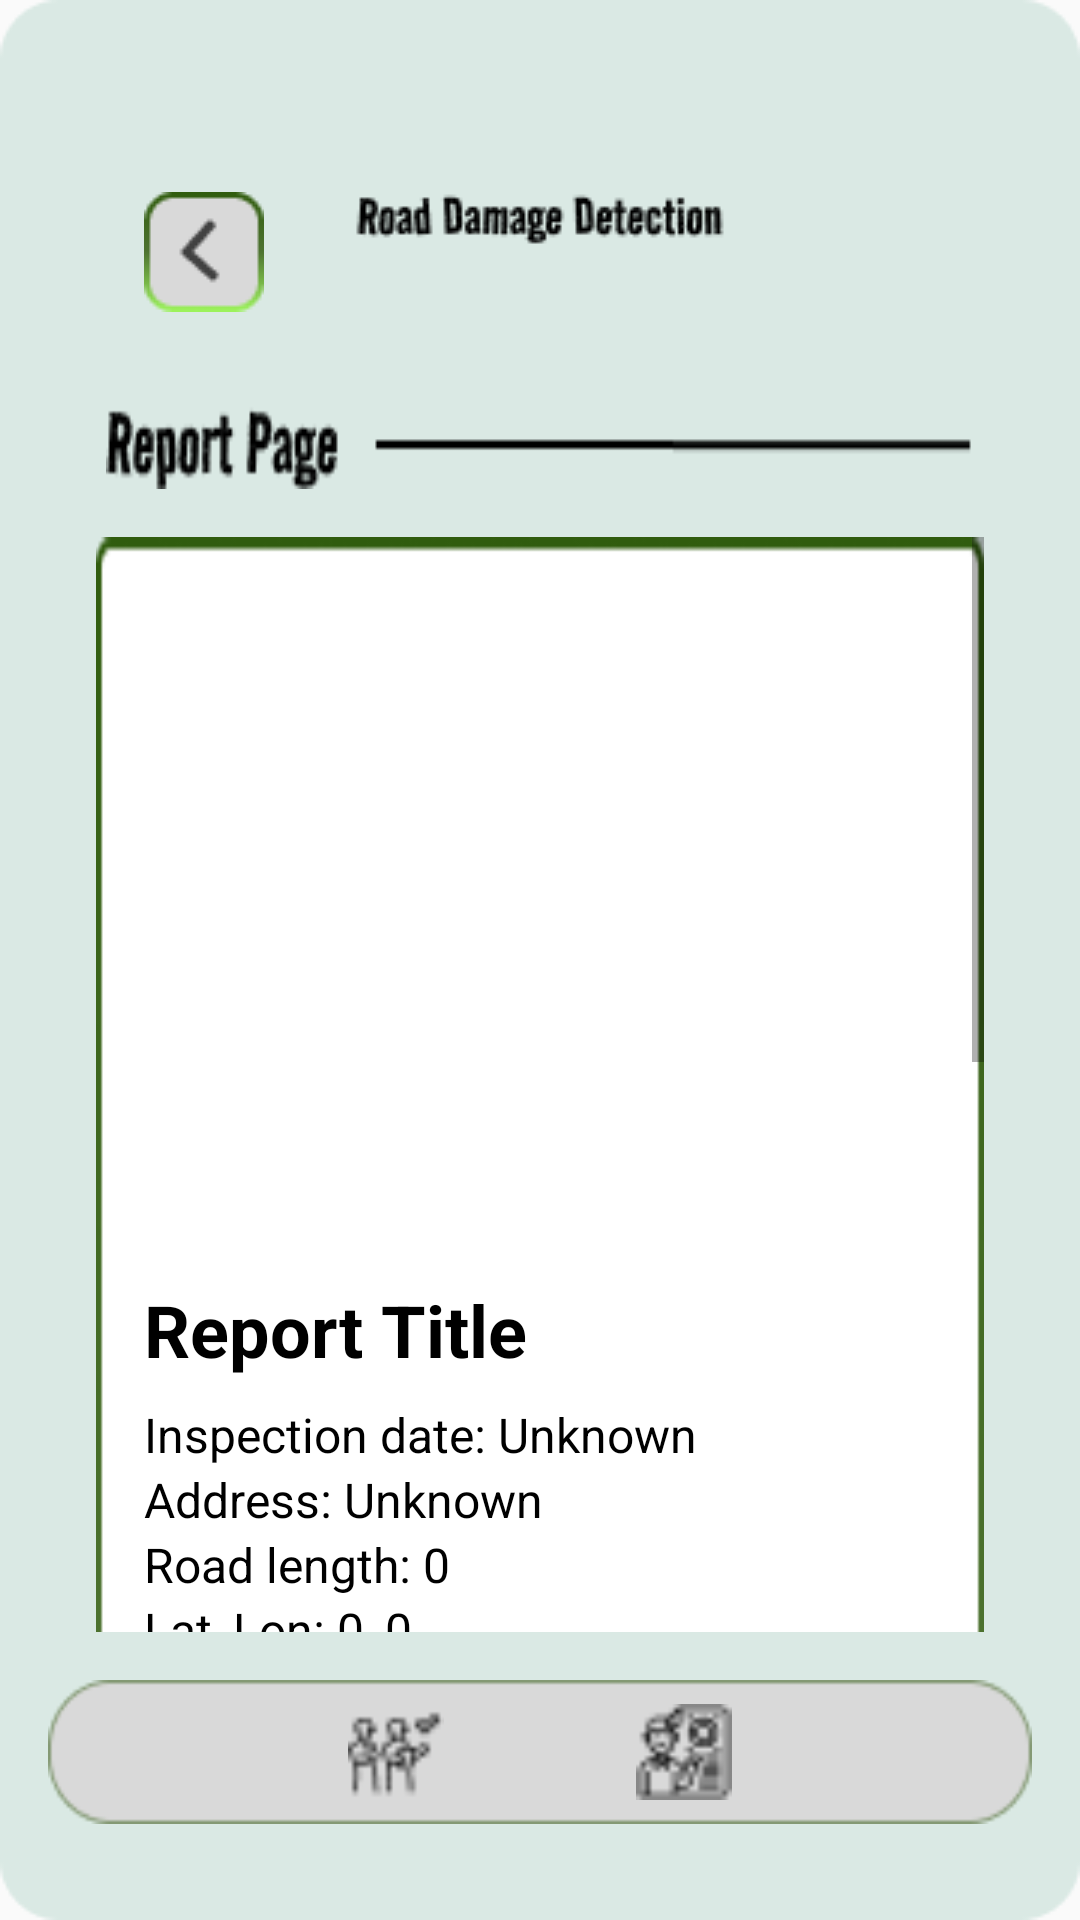

Reconstruct the res/layout file that produces this screen, plus the resources it refers to.
<!-- AndroidManifest.xml: application theme Theme.RoDexApp -->
<!-- res/layout/activity_report_page.xml -->
<?xml version="1.0" encoding="utf-8"?>
<RelativeLayout xmlns:android="http://schemas.android.com/apk/res/android"
    android:layout_width="match_parent"
    android:layout_height="match_parent">

    
    <ImageView
        android:layout_width="match_parent"
        android:layout_height="match_parent"
        android:scaleType="centerCrop"
        android:src="@drawable/main_background" />

    
    <ImageButton
        android:id="@+id/backButton"
        android:layout_width="wrap_content"
        android:layout_height="wrap_content"
        android:layout_gravity="start|top"
        android:layout_marginTop="64dp"
        android:layout_marginStart="48dp"
        android:background="@drawable/back_arrow" />

    
    <TextView
        android:id="@+id/page_title"
        android:layout_width="wrap_content"
        android:layout_height="wrap_content"
        android:background="@drawable/report_page_title"
        android:layout_alignParentTop="true"
        android:layout_centerHorizontal="true"
        android:layout_marginTop="128dp"
        android:padding="8dp" />

    
    <ScrollView
        android:layout_width="match_parent"
        android:layout_height="0dp"
        android:layout_below="@id/page_title"
        android:layout_above="@+id/bottom_dock"
        android:layout_marginHorizontal="16dp"
        android:padding="16dp">

        <LinearLayout
            android:layout_width="match_parent"
            android:layout_height="wrap_content"
            android:orientation="vertical">

            
            <LinearLayout
                android:layout_width="match_parent"
                android:layout_height="wrap_content"
                android:orientation="vertical"
                android:background="@drawable/form_inspection_frame"
                android:padding="16dp"
                android:layout_marginBottom="16dp">

                
                <ImageView
                    android:id="@+id/mapImageView"
                    android:layout_width="match_parent"
                    android:layout_height="200dp"
                    android:scaleType="centerCrop"
                    android:layout_marginTop="16dp"
                    android:layout_marginHorizontal="16dp" />

                <TextView
                    android:id="@+id/detailNameTextView"
                    android:layout_width="match_parent"
                    android:layout_height="wrap_content"
                    android:text="Report Title"
                    android:textColor="@android:color/black"
                    android:textSize="24sp"
                    android:layout_marginTop="16dp"
                    android:layout_marginBottom="8dp"
                    android:textStyle="bold" />

                <TextView
                    android:id="@+id/detailRoadDateTextView"
                    android:layout_width="match_parent"
                    android:layout_height="wrap_content"
                    android:text="Inspection date: Unknown"
                    android:textColor="@android:color/black"
                    android:textSize="16sp" />

                <TextView
                    android:id="@+id/detailRoadAddressTextView"
                    android:layout_width="match_parent"
                    android:layout_height="wrap_content"
                    android:text="Address: Unknown"
                    android:textColor="@android:color/black"
                    android:textSize="16sp" />

                <TextView
                    android:id="@+id/detailLengthTextView"
                    android:layout_width="match_parent"
                    android:layout_height="wrap_content"
                    android:text="Road length: 0"
                    android:textColor="@android:color/black"
                    android:textSize="16sp" />

                <TextView
                    android:id="@+id/detailLatLonTextView"
                    android:layout_width="match_parent"
                    android:layout_height="wrap_content"
                    android:text="Lat, Lon: 0, 0"
                    android:textColor="@android:color/black"
                    android:textSize="16sp" />

                <TextView
                    android:id="@+id/detailRoadTypeTextView"
                    android:layout_width="match_parent"
                    android:layout_height="wrap_content"
                    android:text="Road type: Unknown"
                    android:textColor="@android:color/black"
                    android:textSize="16sp" />

                <TextView
                    android:id="@+id/detailRoadClassTextView"
                    android:layout_width="match_parent"
                    android:layout_height="wrap_content"
                    android:text="Road class: Unknown"
                    android:textColor="@android:color/black"
                    android:textSize="16sp" />

                <TextView
                    android:id="@+id/detailRoadAdditionalTextView"
                    android:layout_width="match_parent"
                    android:layout_height="wrap_content"
                    android:text="Additional Information: Unknown"
                    android:textColor="@android:color/black"
                    android:textSize="16sp" />

                <ImageView
                    android:id="@+id/detailImageView"
                    android:layout_width="match_parent"
                    android:layout_height="200dp"
                    android:scaleType="centerCrop" />

                <TextView
                    android:layout_width="match_parent"
                    android:layout_height="wrap_content"
                    android:layout_marginVertical="4dp"
                    android:text="Damages:"
                    android:textColor="@android:color/black"
                    android:textSize="18sp" />

                <TextView
                    android:id="@+id/totalDamageTextView"
                    android:layout_width="match_parent"
                    android:layout_height="wrap_content"
                    android:text="Total Damages: Unknown"
                    android:textColor="@android:color/black"
                    android:textSize="16sp" />

                <TextView
                    android:id="@+id/alligatorCrackingTextView"
                    android:layout_width="match_parent"
                    android:layout_height="wrap_content"
                    android:text="Alligator cracking: Unknown"
                    android:textColor="@android:color/black"
                    android:textSize="16sp" />

                <TextView
                    android:id="@+id/lateralCrackingTextView"
                    android:layout_width="match_parent"
                    android:layout_height="wrap_content"
                    android:text="Lateral cracking: Unknown"
                    android:textColor="@android:color/black"
                    android:textSize="16sp" />

                <TextView
                    android:id="@+id/longitudinalCrackTextView"
                    android:layout_width="match_parent"
                    android:layout_height="wrap_content"
                    android:text="Longitudinal crack: Unknown"
                    android:textColor="@android:color/black"
                    android:textSize="16sp" />

                <TextView
                    android:id="@+id/potholeTextView"
                    android:layout_width="match_parent"
                    android:layout_height="wrap_content"
                    android:text="Pothole: Unknown"
                    android:textColor="@android:color/black"
                    android:textSize="16sp" />
            </LinearLayout>

        </LinearLayout>
    </ScrollView>

    
    <LinearLayout
        android:id="@+id/bottom_dock"
        android:layout_width="match_parent"
        android:layout_height="wrap_content"
        android:layout_alignParentBottom="true"
        android:orientation="horizontal"
        android:background="@drawable/bottom_dock"
        android:padding="8dp"
        android:layout_marginBottom="32dp"
        android:layout_marginHorizontal="16dp"
        android:gravity="center">

        <Button
            android:id="@+id/inspector_button"
            android:layout_width="32dp"
            android:layout_height="32dp"
            android:layout_marginEnd="32dp"
            android:background="@drawable/inspector"
            android:minHeight="48dp" />

        <Button
            android:id="@+id/report_button"
            android:layout_width="32dp"
            android:layout_height="32dp"
            android:layout_marginStart="32dp"
            android:background="@drawable/report"
            android:minHeight="48dp" />

    </LinearLayout>
</RelativeLayout>
<!-- resources referenced by this layout -->
<resources>
  <!-- drawable back_arrow: png bitmap (drawable, 1349 bytes) -->
  <!-- drawable bottom_dock: png bitmap (drawable, 1384 bytes) -->
  <!-- drawable form_inspection_frame: png bitmap (drawable, 3414 bytes) -->
  <!-- drawable inspector: png bitmap (drawable, 703 bytes) -->
  <!-- drawable main_background: png bitmap (drawable, 5573 bytes) -->
  <!-- drawable report: png bitmap (drawable, 627 bytes) -->
  <!-- drawable report_page_title: png bitmap (drawable, 1277 bytes) -->
  <style name="Theme.RoDexApp" parent="android:Theme.Material.Light.NoActionBar" />
</resources>
